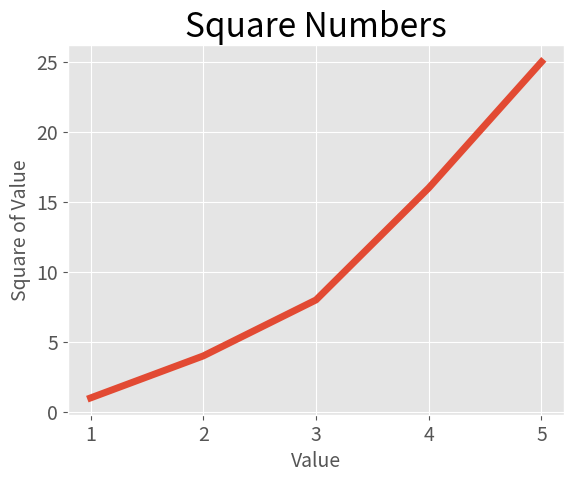

The matplotlib source for this figure:
import matplotlib.pyplot as plt
#使用主题：
plt.style.use('ggplot')  #通常使用以下几种主题：ivethirtyeight，ggplot，dark_background，bmh

input_values = [1, 2, 3, 4, 5]
squares = [1,4,8,16,25]
plt.plot(input_values,squares,linewidth=5)   
             #x轴数据  #y轴数据    # 设置绘制的线条的粗细  

#设置图表标题 坐标轴 名称
plt.title("Square Numbers", fontsize=24)    # 图表的标题
plt.xlabel("Value", fontsize=14)            
plt.ylabel("Square of Value", fontsize=14)

# 设置刻度标记的大小
plt.tick_params(axis='both', labelsize=14)   #设置刻度样式

plt.show()